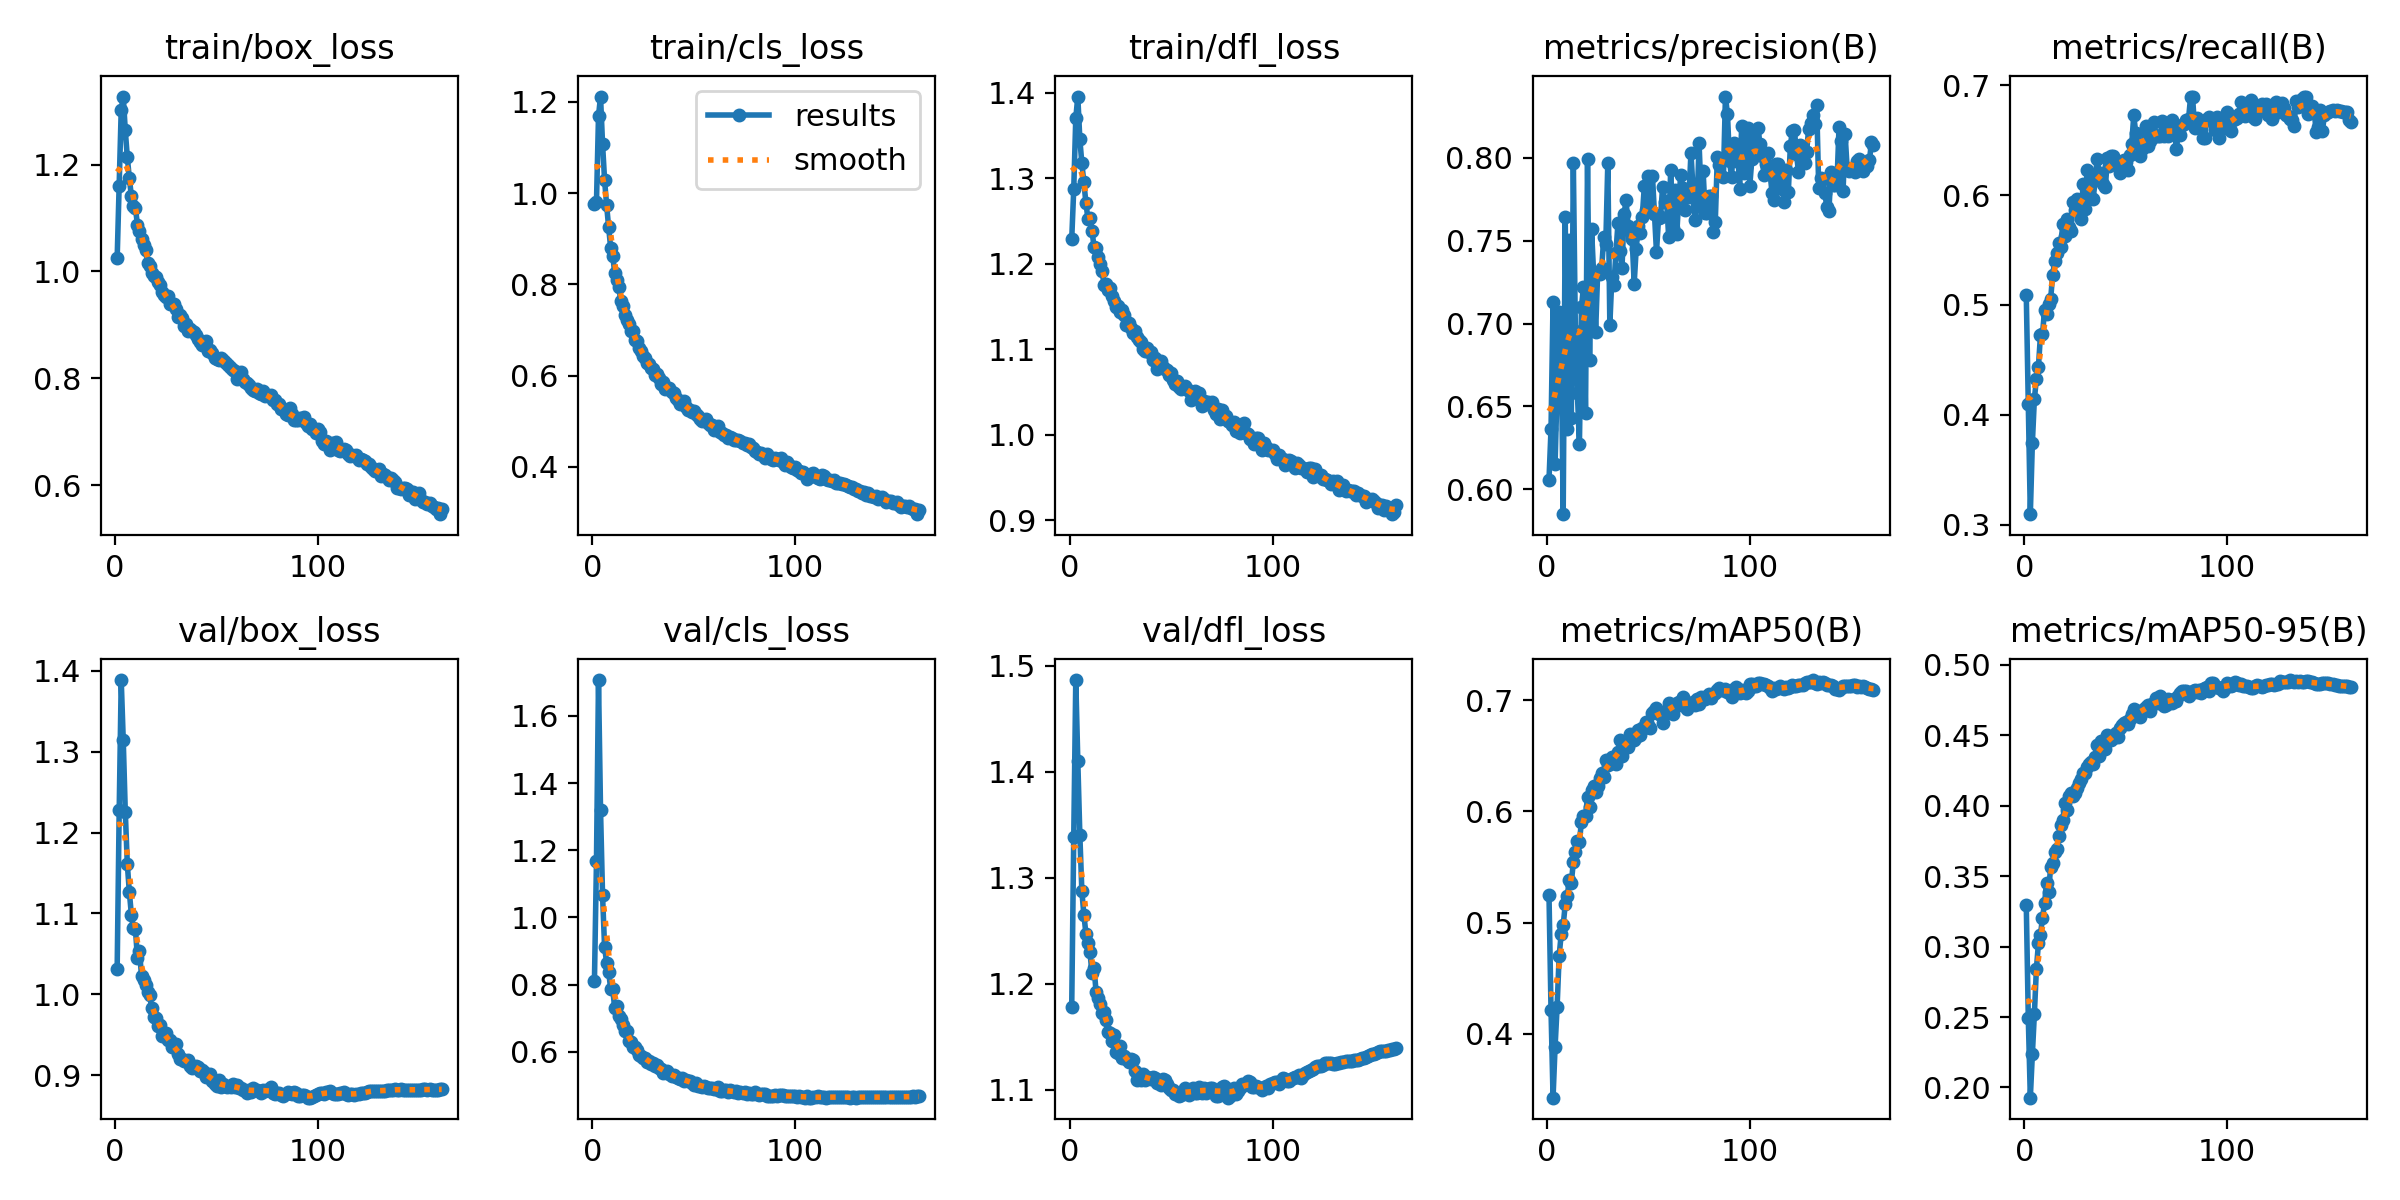

Values plotted in this chart, from the file beside it:
epoch, time, train/box_loss, train/cls_loss, train/dfl_loss, metrics/precision(B), metrics/recall(B), metrics/mAP50(B), metrics/mAP50-95(B), val/box_loss, val/cls_loss, val/dfl_loss, lr/pg0, lr/pg1, lr/pg2, lr/pg3, lr/pg4, lr/pg5, lr/pg6, lr/pg7
1, 981.6, 1.025, 0.9767, 1.229, 0.6059, 0.5091, 0.5251, 0.3298, 1.032, 0.812, 1.179, 0.009975, 0.003325, 0.009975, 0.003325, 0.009975, 0.003325, 0.009975, 0.003325
2, 1876, 1.16, 0.9795, 1.287, 0.6363, 0.4103, 0.4213, 0.2492, 1.228, 1.167, 1.338, 0.01988, 0.006625, 0.01988, 0.006625, 0.01988, 0.006625, 0.01988, 0.006625
3, 2757, 1.302, 1.169, 1.37, 0.7132, 0.3095, 0.3427, 0.1928, 1.388, 1.707, 1.487, 0.02968, 0.009893, 0.02968, 0.009893, 0.02968, 0.009893, 0.02968, 0.009893
4, 3634, 1.327, 1.212, 1.396, 0.6152, 0.3742, 0.3884, 0.2235, 1.314, 1.321, 1.41, 0.02955, 0.009851, 0.02955, 0.009851, 0.02955, 0.009851, 0.02955, 0.009851
5, 4515, 1.264, 1.108, 1.346, 0.6603, 0.4144, 0.4243, 0.2523, 1.226, 1.066, 1.341, 0.02941, 0.009802, 0.02941, 0.009802, 0.02941, 0.009802, 0.02941, 0.009802
6, 5395, 1.214, 1.029, 1.317, 0.7069, 0.4326, 0.4698, 0.2844, 1.161, 0.9115, 1.287, 0.02926, 0.009753, 0.02926, 0.009753, 0.02926, 0.009753, 0.02926, 0.009753
7, 6270, 1.174, 0.9735, 1.295, 0.6865, 0.4438, 0.4896, 0.3023, 1.127, 0.8656, 1.265, 0.02911, 0.009703, 0.02911, 0.009703, 0.02911, 0.009703, 0.02911, 0.009703
8, 7146, 1.141, 0.9254, 1.271, 0.5851, 0.4727, 0.4976, 0.3085, 1.099, 0.8384, 1.247, 0.02896, 0.009654, 0.02896, 0.009654, 0.02896, 0.009654, 0.02896, 0.009654
9, 8025, 1.123, 0.88, 1.252, 0.7639, 0.4734, 0.5163, 0.3205, 1.082, 0.7877, 1.238, 0.02881, 0.009604, 0.02881, 0.009604, 0.02881, 0.009604, 0.02881, 0.009604
10, 8898, 1.118, 0.8631, 1.254, 0.6364, 0.4951, 0.524, 0.3307, 1.081, 0.7876, 1.23, 0.02866, 0.009555, 0.02866, 0.009555, 0.02866, 0.009555, 0.02866, 0.009555
11, 9782, 1.087, 0.8249, 1.238, 0.7505, 0.4915, 0.538, 0.3448, 1.045, 0.7292, 1.21, 0.02851, 0.009505, 0.02851, 0.009505, 0.02851, 0.009505, 0.02851, 0.009505
12, 10659, 1.076, 0.8088, 1.22, 0.643, 0.5013, 0.5358, 0.3386, 1.053, 0.7359, 1.215, 0.02837, 0.009456, 0.02837, 0.009456, 0.02837, 0.009456, 0.02837, 0.009456
13, 11542, 1.06, 0.794, 1.218, 0.7965, 0.5049, 0.5543, 0.3565, 1.023, 0.7079, 1.193, 0.02822, 0.009406, 0.02822, 0.009406, 0.02822, 0.009406, 0.02822, 0.009406
14, 12421, 1.05, 0.7636, 1.208, 0.6956, 0.5268, 0.5634, 0.3594, 1.017, 0.6982, 1.187, 0.02807, 0.009357, 0.02807, 0.009357, 0.02807, 0.009357, 0.02807, 0.009357
15, 13320, 1.041, 0.753, 1.199, 0.6579, 0.5398, 0.5734, 0.3669, 1.012, 0.6791, 1.181, 0.02792, 0.009307, 0.02792, 0.009307, 0.02792, 0.009307, 0.02792, 0.009307
16, 14206, 1.015, 0.7331, 1.191, 0.6274, 0.5474, 0.5728, 0.369, 1.003, 0.6617, 1.173, 0.02777, 0.009258, 0.02777, 0.009258, 0.02777, 0.009258, 0.02777, 0.009258
17, 15089, 1.01, 0.7224, 1.175, 0.7098, 0.5567, 0.5906, 0.3783, 0.9991, 0.6631, 1.173, 0.02762, 0.009208, 0.02762, 0.009208, 0.02762, 0.009208, 0.02762, 0.009208
18, 15986, 0.9974, 0.7143, 1.177, 0.7222, 0.5524, 0.5961, 0.3861, 0.9837, 0.633, 1.165, 0.02748, 0.009158, 0.02748, 0.009158, 0.02748, 0.009158, 0.02748, 0.009158
19, 16880, 0.9924, 0.697, 1.169, 0.6458, 0.5738, 0.5955, 0.3895, 0.972, 0.628, 1.155, 0.02733, 0.009109, 0.02733, 0.009109, 0.02733, 0.009109, 0.02733, 0.009109
20, 17772, 0.9899, 0.6978, 1.171, 0.7991, 0.5632, 0.6129, 0.4021, 0.9713, 0.6139, 1.154, 0.02718, 0.009059, 0.02718, 0.009059, 0.02718, 0.009059, 0.02718, 0.009059
21, 18655, 0.9796, 0.6791, 1.162, 0.6779, 0.5779, 0.6035, 0.3972, 0.9613, 0.6149, 1.146, 0.02703, 0.00901, 0.02703, 0.00901, 0.02703, 0.00901, 0.02703, 0.00901
22, 19530, 0.9747, 0.6756, 1.157, 0.7567, 0.5711, 0.6192, 0.4069, 0.9615, 0.6056, 1.152, 0.02688, 0.00896, 0.02688, 0.00896, 0.02688, 0.00896, 0.02688, 0.00896
23, 20404, 0.9613, 0.6608, 1.149, 0.7299, 0.5675, 0.6229, 0.4087, 0.948, 0.5892, 1.136, 0.02673, 0.008911, 0.02673, 0.008911, 0.02673, 0.008911, 0.02673, 0.008911
24, 21280, 0.9553, 0.6536, 1.151, 0.6951, 0.5933, 0.6177, 0.4072, 0.9479, 0.5885, 1.135, 0.02658, 0.008861, 0.02658, 0.008861, 0.02658, 0.008861, 0.02658, 0.008861
25, 22156, 0.9518, 0.643, 1.143, 0.7307, 0.586, 0.6227, 0.4092, 0.9521, 0.5822, 1.141, 0.02644, 0.008812, 0.02644, 0.008812, 0.02644, 0.008812, 0.02644, 0.008812
26, 23027, 0.9543, 0.6387, 1.146, 0.7298, 0.596, 0.6304, 0.4125, 0.943, 0.5812, 1.13, 0.02629, 0.008762, 0.02629, 0.008762, 0.02629, 0.008762, 0.02629, 0.008762
27, 23901, 0.9388, 0.6277, 1.14, 0.7335, 0.5872, 0.6346, 0.4158, 0.9441, 0.5692, 1.132, 0.02614, 0.008713, 0.02614, 0.008713, 0.02614, 0.008713, 0.02614, 0.008713
28, 24787, 0.94, 0.6266, 1.128, 0.7522, 0.5784, 0.6311, 0.4187, 0.9352, 0.5733, 1.129, 0.02599, 0.008663, 0.02599, 0.008663, 0.02599, 0.008663, 0.02599, 0.008663
29, 25672, 0.9385, 0.617, 1.131, 0.7478, 0.6096, 0.6457, 0.4235, 0.9383, 0.5634, 1.126, 0.02584, 0.008614, 0.02584, 0.008614, 0.02584, 0.008614, 0.02584, 0.008614
30, 26555, 0.929, 0.6156, 1.125, 0.7968, 0.5874, 0.6419, 0.4235, 0.9384, 0.5672, 1.129, 0.02569, 0.008564, 0.02569, 0.008564, 0.02569, 0.008564, 0.02569, 0.008564
31, 27434, 0.9155, 0.6024, 1.119, 0.6992, 0.6224, 0.6431, 0.4273, 0.9267, 0.5577, 1.128, 0.02555, 0.008515, 0.02555, 0.008515, 0.02555, 0.008515, 0.02555, 0.008515
32, 28318, 0.9195, 0.6044, 1.121, 0.7279, 0.6066, 0.6484, 0.4298, 0.9205, 0.561, 1.118, 0.0254, 0.008466, 0.0254, 0.008466, 0.0254, 0.008466, 0.0254, 0.008466
33, 29208, 0.9123, 0.594, 1.115, 0.7231, 0.5975, 0.6437, 0.4309, 0.9204, 0.5507, 1.11, 0.02525, 0.008416, 0.02525, 0.008416, 0.02525, 0.008416, 0.02525, 0.008416
34, 30095, 0.8977, 0.5819, 1.111, 0.7426, 0.5962, 0.6427, 0.4293, 0.918, 0.55, 1.115, 0.0251, 0.008367, 0.0251, 0.008367, 0.0251, 0.008367, 0.0251, 0.008367
35, 30980, 0.9021, 0.5854, 1.108, 0.7603, 0.6145, 0.6536, 0.4347, 0.9177, 0.5383, 1.109, 0.02495, 0.008317, 0.02495, 0.008317, 0.02495, 0.008317, 0.02495, 0.008317
36, 31863, 0.8885, 0.5712, 1.1, 0.7435, 0.6331, 0.6643, 0.4434, 0.9183, 0.5405, 1.115, 0.0248, 0.008268, 0.0248, 0.008268, 0.0248, 0.008268, 0.0248, 0.008268
37, 32747, 0.8923, 0.572, 1.098, 0.7335, 0.6187, 0.6498, 0.4351, 0.9114, 0.5421, 1.109, 0.02465, 0.008218, 0.02465, 0.008218, 0.02465, 0.008218, 0.02465, 0.008218
38, 33633, 0.889, 0.574, 1.101, 0.7658, 0.6199, 0.6627, 0.4458, 0.9092, 0.5347, 1.112, 0.02451, 0.008169, 0.02451, 0.008169, 0.02451, 0.008169, 0.02451, 0.008169
39, 34519, 0.8861, 0.5633, 1.096, 0.7741, 0.6105, 0.6624, 0.4437, 0.9104, 0.5283, 1.111, 0.02436, 0.008119, 0.02436, 0.008119, 0.02436, 0.008119, 0.02436, 0.008119
40, 35417, 0.8807, 0.562, 1.096, 0.7589, 0.6073, 0.6577, 0.4401, 0.9116, 0.5301, 1.11, 0.02421, 0.00807, 0.02421, 0.00807, 0.02421, 0.00807, 0.02421, 0.00807
41, 36330, 0.8731, 0.5513, 1.087, 0.7556, 0.6333, 0.6699, 0.4499, 0.9096, 0.5255, 1.112, 0.02406, 0.00802, 0.02406, 0.00802, 0.02406, 0.00802, 0.02406, 0.00802
42, 37249, 0.8674, 0.5476, 1.09, 0.751, 0.6262, 0.6674, 0.4482, 0.9058, 0.521, 1.111, 0.02391, 0.007971, 0.02391, 0.007971, 0.02391, 0.007971, 0.02391, 0.007971
43, 38145, 0.8617, 0.5379, 1.077, 0.724, 0.6359, 0.6637, 0.4464, 0.9065, 0.5198, 1.106, 0.02376, 0.007921, 0.02376, 0.007921, 0.02376, 0.007921, 0.02376, 0.007921
44, 39046, 0.8642, 0.5413, 1.079, 0.7451, 0.6356, 0.6669, 0.4478, 0.9034, 0.5214, 1.108, 0.02361, 0.007872, 0.02361, 0.007872, 0.02361, 0.007872, 0.02361, 0.007872
45, 39942, 0.8701, 0.544, 1.087, 0.7588, 0.6302, 0.6732, 0.4519, 0.8973, 0.5142, 1.105, 0.02347, 0.007822, 0.02347, 0.007822, 0.02347, 0.007822, 0.02347, 0.007822
46, 40844, 0.8514, 0.5323, 1.079, 0.7548, 0.63, 0.6684, 0.4485, 0.9001, 0.5159, 1.11, 0.02332, 0.007772, 0.02332, 0.007772, 0.02332, 0.007772, 0.02332, 0.007772
47, 41751, 0.8523, 0.5238, 1.077, 0.7643, 0.6199, 0.6747, 0.4552, 0.9012, 0.5134, 1.109, 0.02317, 0.007723, 0.02317, 0.007723, 0.02317, 0.007723, 0.02317, 0.007723
48, 42657, 0.8477, 0.5258, 1.075, 0.7828, 0.6264, 0.6753, 0.4571, 0.8932, 0.5134, 1.105, 0.02302, 0.007673, 0.02302, 0.007673, 0.02302, 0.007673, 0.02302, 0.007673
49, 840.2, 0.8388, 0.5199, 1.07, 0.7682, 0.6316, 0.6807, 0.4585, 0.8897, 0.5071, 1.102, 0.02287, 0.007624, 0.02287, 0.007624, 0.02287, 0.007624, 0.02287, 0.007624
50, 1590, 0.8368, 0.5218, 1.072, 0.7888, 0.6301, 0.6776, 0.4591, 0.8864, 0.5009, 1.1, 0.02272, 0.007574, 0.02272, 0.007574, 0.02272, 0.007574, 0.02272, 0.007574
51, 2364, 0.8347, 0.5165, 1.064, 0.7691, 0.6225, 0.6751, 0.458, 0.8944, 0.5069, 1.1, 0.02258, 0.007525, 0.02258, 0.007525, 0.02258, 0.007525, 0.02258, 0.007525
52, 3134, 0.8374, 0.5107, 1.059, 0.7891, 0.6365, 0.6883, 0.4615, 0.8851, 0.4989, 1.096, 0.02243, 0.007476, 0.02243, 0.007476, 0.02243, 0.007476, 0.02243, 0.007476
53, 3908, 0.8349, 0.5055, 1.063, 0.7659, 0.6466, 0.6898, 0.4653, 0.8896, 0.498, 1.097, 0.02228, 0.007426, 0.02228, 0.007426, 0.02228, 0.007426, 0.02228, 0.007426
54, 4678, 0.8304, 0.5009, 1.055, 0.7431, 0.6724, 0.693, 0.4685, 0.8868, 0.4959, 1.094, 0.02213, 0.007377, 0.02213, 0.007377, 0.02213, 0.007377, 0.02213, 0.007377
55, 5450, 0.8269, 0.5037, 1.054, 0.7633, 0.656, 0.6878, 0.4647, 0.8855, 0.4993, 1.095, 0.02198, 0.007327, 0.02198, 0.007327, 0.02198, 0.007327, 0.02198, 0.007327
56, 6221, 0.8239, 0.5045, 1.056, 0.7641, 0.6467, 0.6865, 0.4674, 0.8871, 0.494, 1.099, 0.02183, 0.007278, 0.02183, 0.007278, 0.02183, 0.007278, 0.02183, 0.007278
57, 6994, 0.8193, 0.4967, 1.057, 0.7822, 0.6352, 0.6796, 0.463, 0.8855, 0.4937, 1.102, 0.02168, 0.007228, 0.02168, 0.007228, 0.02168, 0.007228, 0.02168, 0.007228
58, 7769, 0.8149, 0.4929, 1.054, 0.7733, 0.6418, 0.6875, 0.4662, 0.8888, 0.4929, 1.099, 0.02154, 0.007178, 0.02154, 0.007178, 0.02154, 0.007178, 0.02154, 0.007178
59, 8536, 0.8144, 0.4921, 1.051, 0.7736, 0.646, 0.6909, 0.4686, 0.8858, 0.491, 1.095, 0.02139, 0.007129, 0.02139, 0.007129, 0.02139, 0.007129, 0.02139, 0.007129
60, 9315, 0.7998, 0.481, 1.041, 0.7524, 0.6632, 0.6976, 0.4702, 0.8874, 0.4907, 1.097, 0.02124, 0.007079, 0.02124, 0.007079, 0.02124, 0.007079, 0.02124, 0.007079
... 101 more rows
